Labelled photos from "capstone", an image-classification folder in ctanyt/GA_Projects. The possible labels are: blue spot ray, hybrid grouper, queenfish, red sea bream, sea bass, shovelnose.

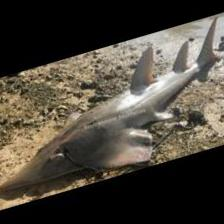
Label: shovelnose

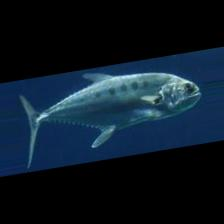
Label: queenfish

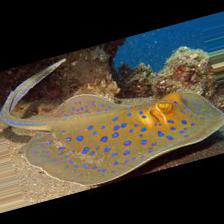
Label: blue spot ray

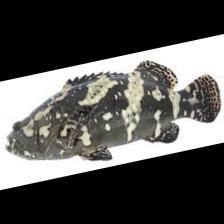
Label: hybrid grouper

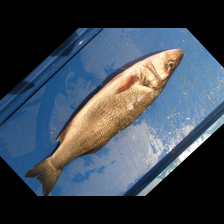
Label: sea bass

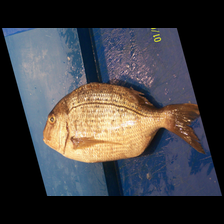
Label: red sea bream
